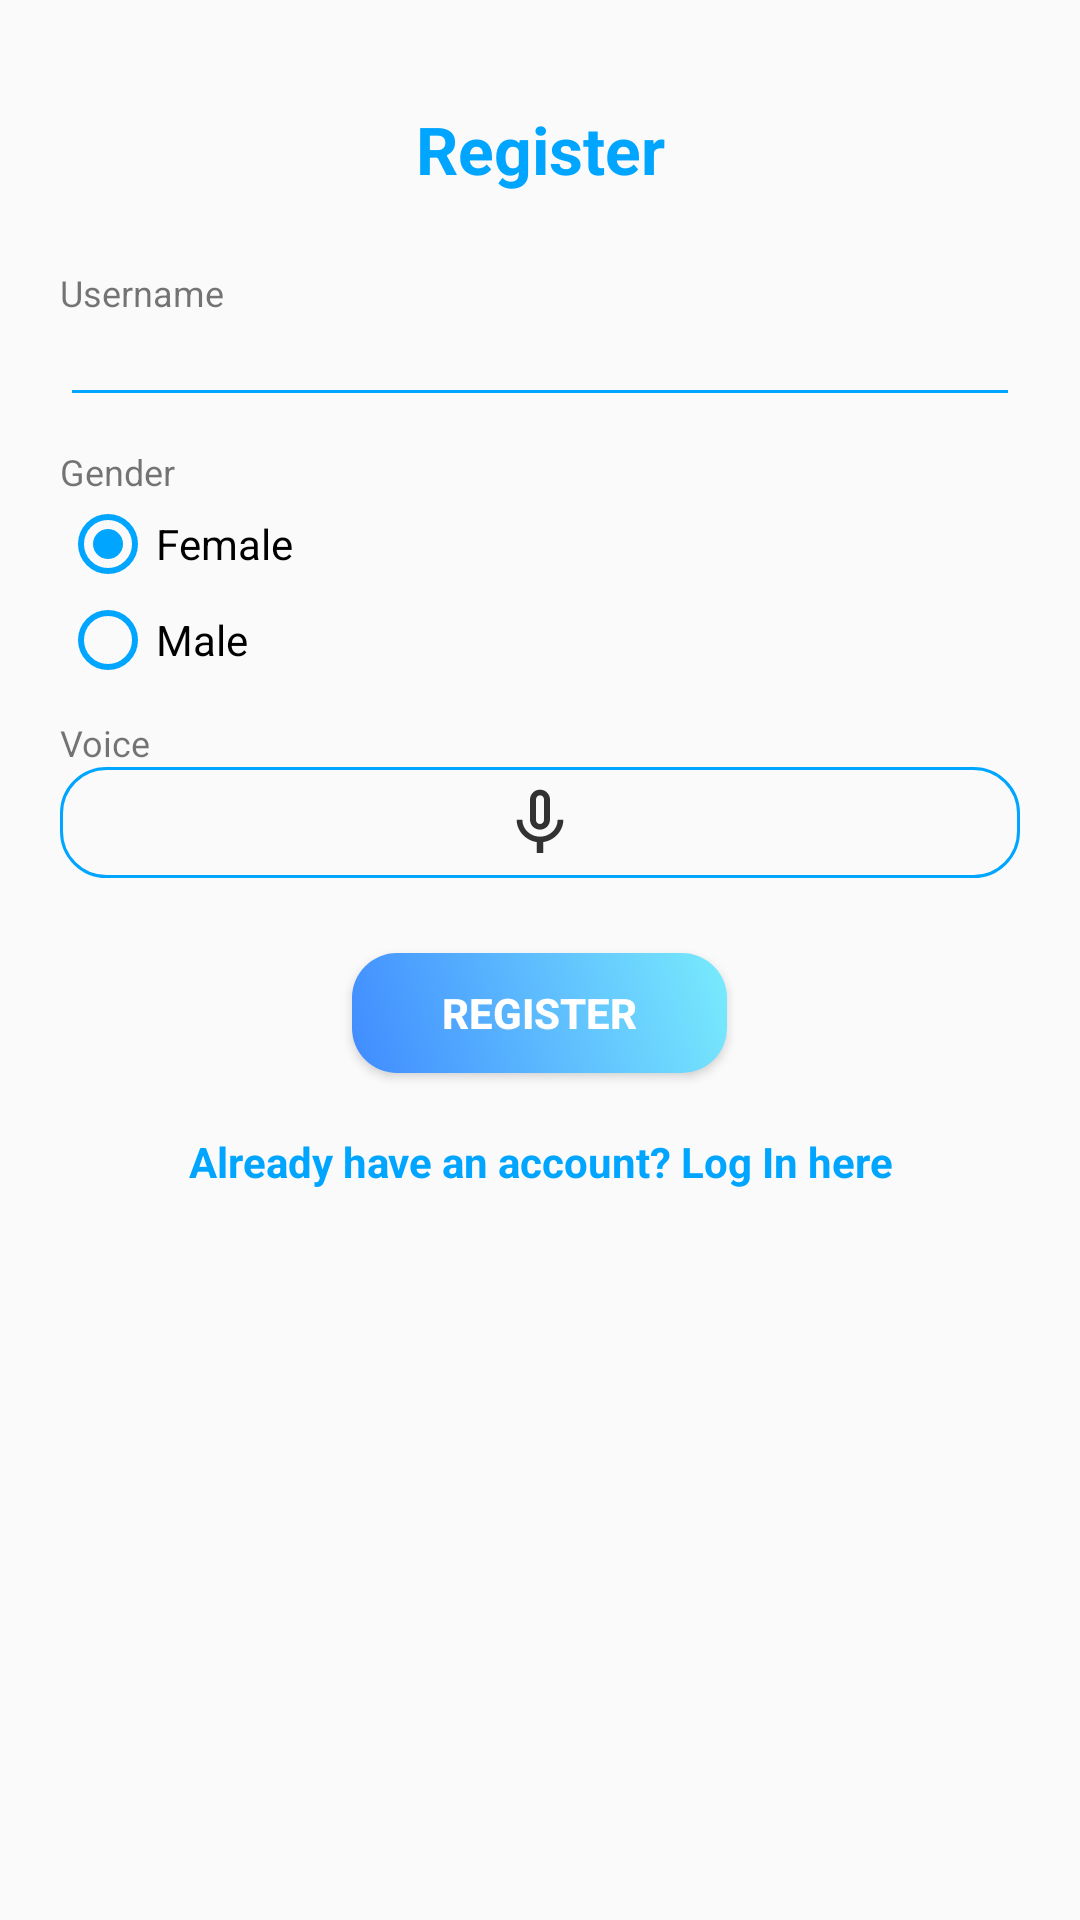

Reconstruct the res/layout file that produces this screen, plus the resources it refers to.
<!-- AndroidManifest.xml: application theme AppTheme -->
<!-- res/layout/activity_register.xml -->
<?xml version="1.0" encoding="utf-8"?>
<LinearLayout xmlns:android="http://schemas.android.com/apk/res/android"
    xmlns:tools="http://schemas.android.com/tools"
    style="@style/linearParent"
    android:padding="@dimen/authViewsMargin"
    tools:context=".activities.RegisterActivity">

    <TextView
        style="@style/headerTextPrimary"
        android:text="Register"
        android:layout_marginTop="15dp"
        android:layout_marginBottom="25dp"/>

    <TextView
        style="@style/modifiableEditText"
        android:text="Username" />

    <EditText
        android:id="@+id/inputUsernameRegister"
        style="@style/modifiableEditText"
        android:maxLines="1" />

    <TextView
        style="@style/modifiableEditText"
        android:layout_marginTop="@dimen/authItemSpace"
        android:text="Gender" />

    <RadioGroup
        android:id="@+id/radioGender"
        style="@style/parent">

        <RadioButton
            android:id="@+id/radioFemale"
            style="@style/radioButton"
            android:text="@string/radio_female"
            android:checked="true" />

        <RadioButton
            android:id="@+id/radioMale"
            style="@style/radioButton"
            android:text="@string/radio_male" />
    </RadioGroup>

    <TextView
        style="@style/modifiableEditText"
        android:layout_marginTop="@dimen/authItemSpace"
        android:text="Voice" />

    <ListView
        android:id="@+id/voiceListRegister"
        style="@style/parent"
        android:divider="@android:color/transparent"
        android:dividerHeight="5dp" />

    <LinearLayout
        android:id="@+id/recordButtonRegisterBox"
        style="@style/parentWithBorder"
        android:layout_marginBottom="5dp"
        android:weightSum="1">

        <ImageButton
            android:id="@+id/recordButtonRegister"
            style="@style/mediaPlayerButton"
            android:src="@drawable/ic_record"
            android:layout_weight="1" />
    </LinearLayout>

    <Button
        android:id="@+id/registerButton"
        style="@style/authButton"
        android:text="Register" />

    <TextView
        android:id="@+id/haveAccountText"
        style="@style/changeAuthButton"
        android:text="Already have an account? Log In here" />

</LinearLayout>
<!-- resources referenced by this layout -->
<resources>
  <dimen name="authItemSpace">10dp</dimen>
  <dimen name="authViewsMargin">20dp</dimen>
  <string name="radio_female">Female</string>
  <string name="radio_male">Male</string>
  <style name="authButton" parent="viewParent">
          <item name="android:background">@drawable/auth_button</item>
          <item name="android:layout_width">125dp</item>
          <item name="android:layout_height">40dp</item>
          <item name="android:layout_marginTop">@dimen/authViewsMargin</item>
          <item name="android:layout_gravity">center_horizontal</item>
          <item name="android:textColor">@color/whiteTextColor</item>
          <item name="android:textStyle">bold</item>
      </style>
  <style name="changeAuthButton" parent="parent">
          <item name="android:textAlignment">center</item>
          <item name="android:textStyle">bold</item>
          <item name="android:textColor">@color/primaryTextColor</item>
          <item name="android:layout_marginTop">@dimen/authViewsMargin</item>
      </style>
  <style name="headerTextPrimary" parent="headerText">
          <item name="android:textColor">@color/primaryTextColor</item>
      </style>
  <style name="linearParent" parent="parent">
          <item name="android:orientation">vertical</item>
      </style>
  <style name="mediaPlayerButton">
          <item name="android:background">#00000000</item>
          <item name="android:layout_width">10dp</item>
          <item name="android:layout_height">35dp</item>
      </style>
  <style name="modifiableEditText" parent="parent">
          <item name="android:textSize">@dimen/modifiableEditTextSize</item>
          <item name="android:backgroundTint">@color/primaryTextColor</item>
      </style>
  <style name="parent">
          <item name="android:layout_width">match_parent</item>
          <item name="android:layout_height">wrap_content</item>
      </style>
  <style name="parentWithBorder" parent="parent">
          <item name="android:background">@drawable/border</item>
          <item name="android:padding">@dimen/offsetBorder</item>
      </style>
  <style name="radioButton" parent="viewParent">
          <item name="android:buttonTint">@color/primaryTextColor</item>
      </style>
  <style name="AppTheme" parent="Theme.AppCompat.Light.DarkActionBar">
          
          <item name="colorPrimary">@color/colorPrimary</item>
          <item name="colorPrimaryDark">@color/colorPrimaryDark</item>
          <item name="colorAccent">@color/colorAccent</item>
      </style>
  <style name="viewParent">
          <item name="android:layout_width">wrap_content</item>
          <item name="android:layout_height">wrap_content</item>
      </style>
  <color name="whiteTextColor">#ffffff</color>
  <color name="primaryTextColor">#00a5ff</color>
  <style name="headerText" parent="parent">
          <item name="android:textSize">@dimen/headerTextSize</item>
          <item name="android:textAlignment">center</item>
          <item name="android:textColor">@color/whiteTextColor</item>
          <item name="android:textStyle">bold</item>
      </style>
  <dimen name="modifiableEditTextSize">12sp</dimen>
  <!-- drawable border (drawable) -->
  <?xml version="1.0" encoding="utf-8"?>
  <shape xmlns:android="http://schemas.android.com/apk/res/android"
      android:shape="rectangle">
      <corners android:radius="15dp" />
      <stroke
          android:width="@dimen/offsetBorder"
          android:color="@color/primaryTextColor" />
  </shape>
  <dimen name="offsetBorder">1dp</dimen>
  <color name="colorPrimary">#008577</color>
  <color name="colorPrimaryDark">#00574B</color>
  <color name="colorAccent">#D81B60</color>
  <dimen name="headerTextSize">22sp</dimen>
</resources>
